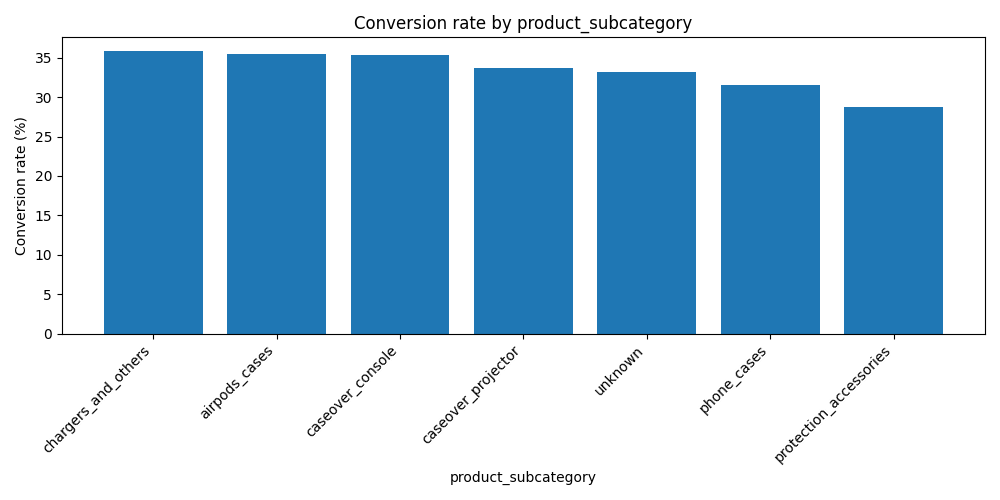

Values plotted in this chart, from the file beside it:
product_subcategory, contacts, conversions, conversion_rate
chargers_and_others, 134, 48, 35.8
airpods_cases, 141, 50, 35.5
caseover_console, 328, 116, 35.4
caseover_projector, 419, 141, 33.7
unknown, 3132, 1040, 33.2
phone_cases, 728, 229, 31.5
protection_accessories, 118, 34, 28.8
